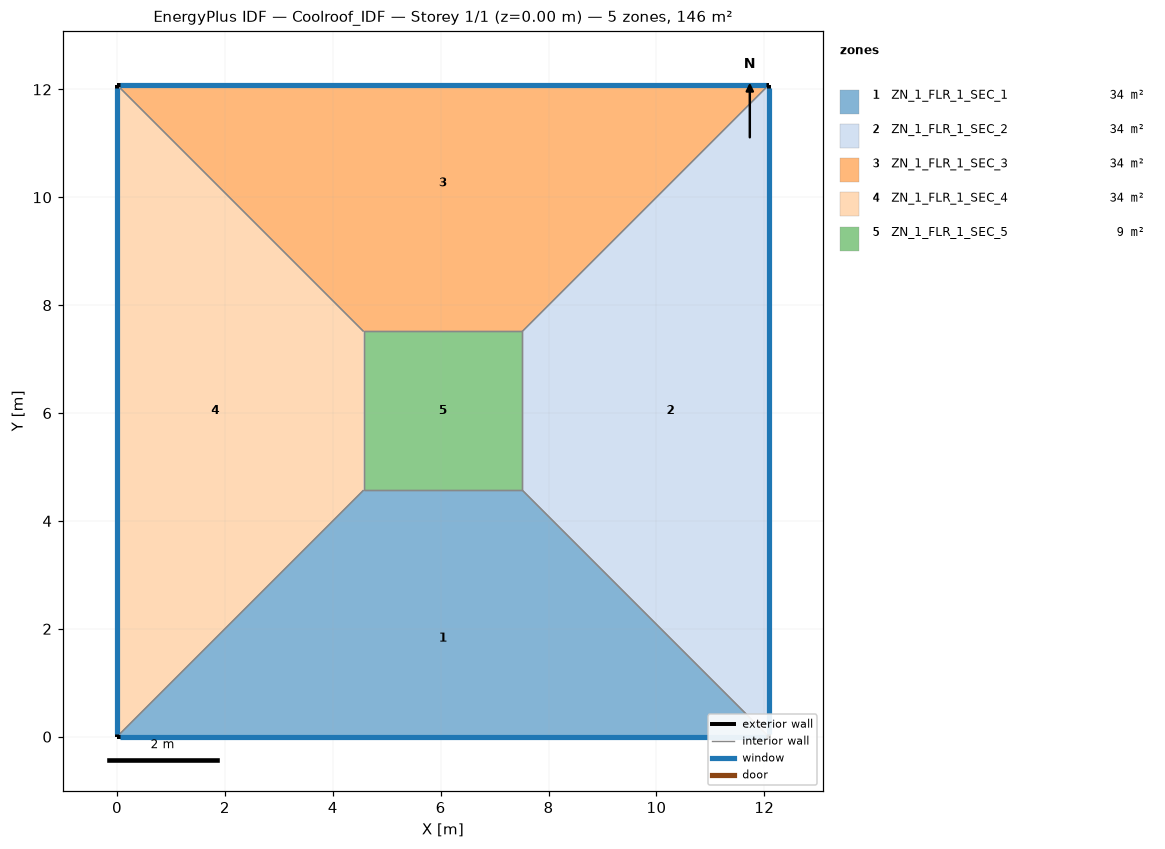
=== STOREY PLAN SPEC (per zone: floor XY polygon, exterior-wall plan segments, windows/doors) ===
zone 1: ZN_1_FLR_1_SEC_1  (34.3 m²)
  floor: (4.57, 4.57) (7.51, 4.57) (12.08, 0.00) (0.00, 0.00)
  exterior wall: (0.00, 0.00) – (12.08, 0.00)  [12.1 m]
    window: (0.05, 0.00) – (12.03, 0.00)  [12.7 m²]
  interior walls: 3
zone 2: ZN_1_FLR_1_SEC_2  (34.3 m²)
  floor: (7.51, 4.57) (7.51, 7.51) (12.08, 12.08) (12.08, 0.00)
  exterior wall: (12.08, 0.00) – (12.08, 12.08)  [12.1 m]
    window: (12.08, 0.05) – (12.08, 12.03)  [12.7 m²]
  interior walls: 3
zone 3: ZN_1_FLR_1_SEC_3  (34.3 m²)
  floor: (0.00, 12.08) (12.08, 12.08) (7.51, 7.51) (4.57, 7.51)
  exterior wall: (12.08, 12.08) – (0.00, 12.08)  [12.1 m]
    window: (12.03, 12.08) – (0.05, 12.08)  [12.7 m²]
  interior walls: 3
zone 4: ZN_1_FLR_1_SEC_4  (34.3 m²)
  floor: (0.00, 12.08) (4.57, 7.51) (4.57, 4.57) (0.00, 0.00)
  exterior wall: (0.00, 12.08) – (0.00, 0.00)  [12.1 m]
    window: (0.00, 12.03) – (0.00, 0.05)  [12.7 m²]
  interior walls: 3
zone 5: ZN_1_FLR_1_SEC_5  (8.7 m²)
  floor: (4.57, 7.51) (7.51, 7.51) (7.51, 4.57) (4.57, 4.57)
  interior walls: 4

=== DERIVED (storey summary) ===
Building: Coolroof_IDF
Storey: 1 of 1  (floor level z = 0.00 m)
Storey gross floor area: 146.0 m²
Zones on this storey: 5
  - ZN_1_FLR_1_SEC_1: floor 34.3 m²; exterior wall 12.1 m (42.3 m²); 1 window(s) 12.7 m²; WWR 30.0%
  - ZN_1_FLR_1_SEC_2: floor 34.3 m²; exterior wall 12.1 m (42.3 m²); 1 window(s) 12.7 m²; WWR 30.0%
  - ZN_1_FLR_1_SEC_3: floor 34.3 m²; exterior wall 12.1 m (42.3 m²); 1 window(s) 12.7 m²; WWR 30.0%
  - ZN_1_FLR_1_SEC_4: floor 34.3 m²; exterior wall 12.1 m (42.3 m²); 1 window(s) 12.7 m²; WWR 30.0%
  - ZN_1_FLR_1_SEC_5: floor 8.7 m²
Zone adjacency (shared interzone walls):
  - ZN_1_FLR_1_SEC_1 ↔ ZN_1_FLR_1_SEC_2
  - ZN_1_FLR_1_SEC_1 ↔ ZN_1_FLR_1_SEC_4
  - ZN_1_FLR_1_SEC_1 ↔ ZN_1_FLR_1_SEC_5
  - ZN_1_FLR_1_SEC_2 ↔ ZN_1_FLR_1_SEC_3
  - ZN_1_FLR_1_SEC_2 ↔ ZN_1_FLR_1_SEC_5
  - ZN_1_FLR_1_SEC_3 ↔ ZN_1_FLR_1_SEC_4
  - ZN_1_FLR_1_SEC_3 ↔ ZN_1_FLR_1_SEC_5
  - ZN_1_FLR_1_SEC_4 ↔ ZN_1_FLR_1_SEC_5